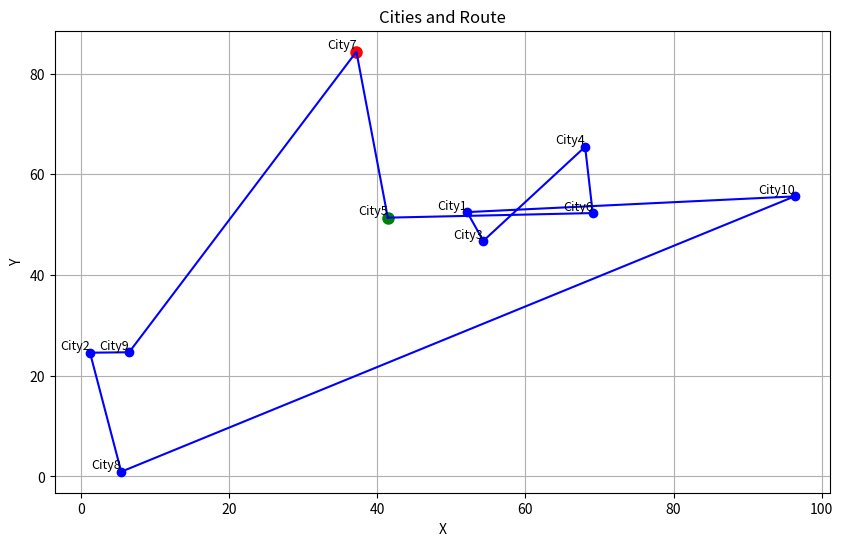
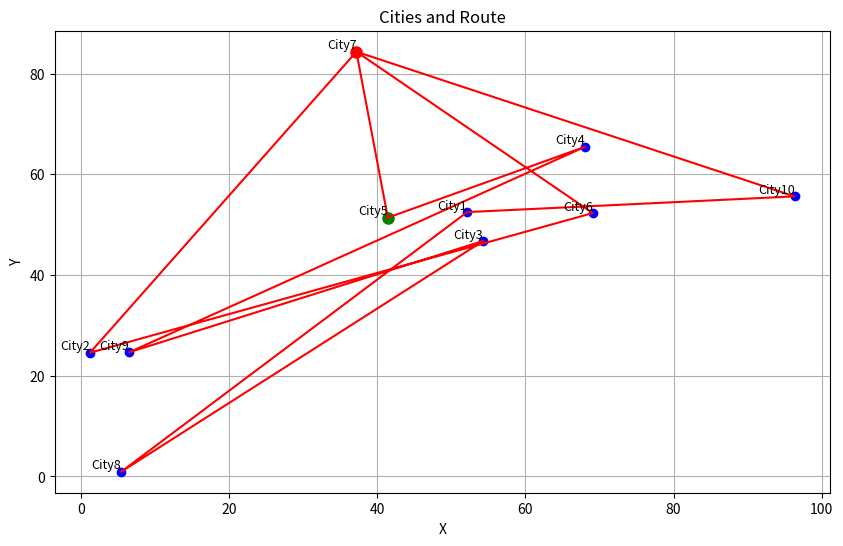

The matplotlib source for these figures, in order:
# [redacted]

import random
import math
import matplotlib.pyplot as plt
import numpy as np

NUM_CITIES = 10
POPULATION_SIZE = 50
MAX_ITERATIONS = 1000

class City:
    def __init__(self, name, x, y):
        self.name = name
        self.x = x
        self.y = y

def generate_cities(num_cities):
    cities = []
    for i in range(num_cities):
        name = "City" + str(i+1)
        x = random.uniform(0, 100)
        y = random.uniform(0, 100)
        cities.append(City(name, x, y))
    return cities

def calculate_distance(city1, city2):
    return math.sqrt((city1.x - city2.x)**2 + (city1.y - city2.y)**2)

def initialize_population(population_size, cities):
    population = []
    for _ in range(population_size):
        route = random.sample(cities, len(cities))
        population.append(route)
    return population

def adjust_route(route):
    new_route = route[:]
    index1, index2 = random.sample(range(1, len(route)-1), 2)
    new_route[index1], new_route[index2] = new_route[index2], new_route[index1]
    return new_route

def objective_function(route):
    total_distance = 0
    for i in range(len(route) - 1):
        distance = calculate_distance(route[i], route[i+1])
        total_distance += distance
    return total_distance

def camel_optimization(num_camels, cities, max_iterations, destination):
    population = initialize_population(num_camels, cities)
    
    best_route = []
    worst_route = []
    
    for _ in range(max_iterations):
        fitness = [objective_function(route) for route in population]
        
        best_camel_index = fitness.index(min(fitness))
        best_route = population[best_camel_index]
        
        for i in range(num_camels):
            population[i] = adjust_route(population[i])

    for route in [best_route, worst_route]:
        if route and route[-1] != destination:
            route[-1], route[route.index(destination)] = route[route.index(destination)], route[-1]
    
    worst_camel_index = fitness.index(max(fitness))
    worst_route = population[worst_camel_index]
    
    return best_route, worst_route

def plot_cities_and_route(cities, route, color, start_color='g', end_color='r'):
    plt.figure(figsize=(10, 6))
    
    for city in cities:
        if city == route[0]:
            plt.plot(city.x, city.y, start_color, marker='o', markersize=8)
            plt.text(city.x, city.y, city.name, fontsize=9, ha='right', va='bottom')
        elif city == route[-1]:
            plt.plot(city.x, city.y, end_color, marker='o', markersize=8)
            plt.text(city.x, city.y, city.name, fontsize=9, ha='right', va='bottom')
        else:
            plt.plot(city.x, city.y, 'bo')
            plt.text(city.x, city.y, city.name, fontsize=9, ha='right', va='bottom')
    
    route_x = [city.x for city in route]
    route_y = [city.y for city in route]
    route_x.append(route[0].x)
    route_y.append(route[0].y)
    plt.plot(route_x, route_y, color)
    
    plt.xlabel('X')
    plt.ylabel('Y')
    plt.title('Cities and Route')
    plt.grid(True)
    plt.show()

def display_distance_table(cities):
    distances = np.zeros((len(cities), len(cities)))
    for i in range(len(cities)):
        for j in range(len(cities)):
            distances[i][j] = calculate_distance(cities[i], cities[j])
    
    print("Distance Table:")
    print("{:<8}".format(''), end='')
    for city in cities:
        print("{:<8}".format(city.name), end='')
    print()
    for i, city in enumerate(cities):
        print("{:<8}".format(city.name), end='')
        for j, other_city in enumerate(cities):
            if i != j:
                print("{:<8.2f}".format(distances[i][j]), end='')
            else:
                print("{:<8}".format('-'), end='')
        print()

def main():
    cities = generate_cities(NUM_CITIES)
    
    display_distance_table(cities)
    
    destination = random.choice(cities)
    print("\nYour destination is:", destination.name)
    
    starting_city = random.choice(cities)
    print("Your starting city is:", starting_city.name)
    
    best_route, worst_route = camel_optimization(POPULATION_SIZE, cities, MAX_ITERATIONS, destination)
    
    best_route.remove(starting_city)
    best_route.insert(0, starting_city)
    best_route.append(destination)
    
    worst_route.remove(starting_city)
    worst_route.insert(0, starting_city)
    worst_route.append(destination)
    
    print("\nThe best road is:", end=" ")
    for city in best_route:
        print(city.name, "->", end=" ")
    print("Total distance for the best road:", objective_function(best_route))
    
    print("\nThe worst road is:", end=" ")
    for city in worst_route:
        print(city.name, "->", end=" ")
    print("Total distance for the worst road:", objective_function(worst_route))
    
    plot_cities_and_route(cities, best_route, 'b-')
    plot_cities_and_route(cities, worst_route, 'r-')

if __name__ == "__main__":
    main()
